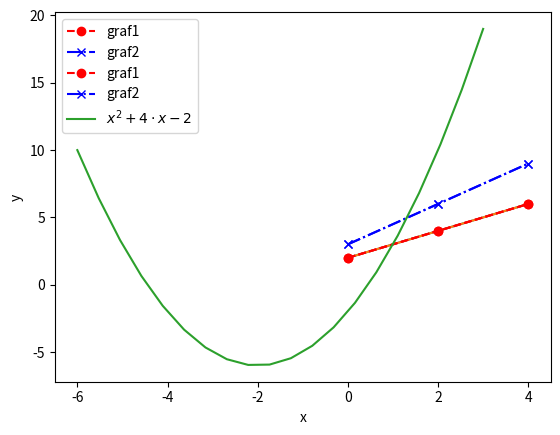

Recreate this plot in Python. (Note: this script raises an exception after producing the figure.)
import matplotlib.pyplot as plt #importerer pyplot fra matplotlib som plt
x = [0,2,4]
y = [2,4,6]
plt.plot(x,y)

import matplotlib.pyplot as plt #importerer pyplot fra matplotlib som plt
x = [0,2,4]
y = [2,4,6]
plt.plot(x,y)
plt.xlabel('navn på x-akse') 
plt.ylabel('navn på y-akse')


import matplotlib.pyplot as plt #importerer pyplot fra matplotlib som plt
x = [0,2,4]
y = [2,4,6]
z = [3,6,9]
plt.plot(x,y,color='r',linestyle='--',marker='o',label='graf1')
plt.plot(x,z,color='b',linestyle='-.',marker='x',label='graf2')
plt.xlabel('navn på x-akse')
plt.ylabel('navn på y-akse')
plt.legend()
plt.show()

import matplotlib.pyplot as plt #importerer pyplot fra matplotlib som plt
#Skriv inn koden din under denne linjen




#Skriv inn koden din over denne linjen
plt.plot(x,y,color='r',linestyle='--',marker='o',label='graf1') # endre slik at grafen blir grønn uten markører
plt.plot(x,z,color='b',linestyle='-.',marker='x',label='graf2') # endre slik at grafen blir blå med stiplet linje og triangler som markører
plt.xlabel('navn på x-akse')
plt.ylabel('navn på y-akse')
plt.legend()
plt.show()

import matplotlib.pyplot as plt
import numpy as np
x = np.linspace(-6,3,20) #Her velger vi x-verdier fra -6 til 3, jevnt foreldt på 20 punkter.
def f(x): #definerer funksjonen f
  return(x**2+4*x-2)
plt.plot(x,f(x),label=r'$x^2+4\cdot x-2$') #tegner grafen, markører vises på hvert punkt (kan oftest droppes).
plt.xlabel('x') #aksetittel x-akse
plt.ylabel('y') #aksetittel y-akse
plt.legend() #navn på funksjon


import math
import matplotlib.pyplot as plt
import numpy as np

a = float(input("Skriv inn a: ")) #tar inn andregradskoeffisient fra bruker
b = float(input("Skriv inn b: ")) #tar inn førstegradskoeffisient fra bruker
c = float(input("Skriv inn c: ")) #tar inn konstantledd fra bruker

d = b*b - 4 * a* c # diskriminanten (uttrykket under kvadratroten)

if d < 0:
	print ("Likningen har ingen reelle løsninger")
elif d == 0: # sjekker om diskriminanten er lik 0, merk likhet med CAS
	x = (-b) / (2 * a)
	print ("Likningen har en løsning: x =",x)

else:
	kvadratrot = math.sqrt(d)
	x1 = (-b + kvadratrot) / (2 * a)
	x2 = (-b - kvadratrot) / (2 * a)

print ("\nLikningen ",a,'x^2+',b,'x+',c,"=0 har løsningene: \nx =",round(x1,4),"og \nx =",round(x2,4))
  # her kan vi runde av til ønsket antall desimaler

def f(x,a,b,c): #funksjonen tar inn verdi for x, a, b og c
    return(a*x**2+b*x+c)
x = np.linspace(-6,3,20) #utvalg av x-verdier
plt.plot(x,f(x,a,b,c),label=r'$f(x)=$'+str(a)+'$x^2+$'+str(b)+'$\cdot x+$'+str(c))#tegner graf og viser navn og funksjonsuttrykk
plt.plot(x1,f(x1,a,b,c),color='r',marker='x')
plt.plot(x2,f(x2,a,b,c),color='m',marker='^')
plt.xlabel('x')
plt.ylabel('y')
plt.legend()

plt.show()


  


#Ditt svar her: (det er lov å modifisere koden over).